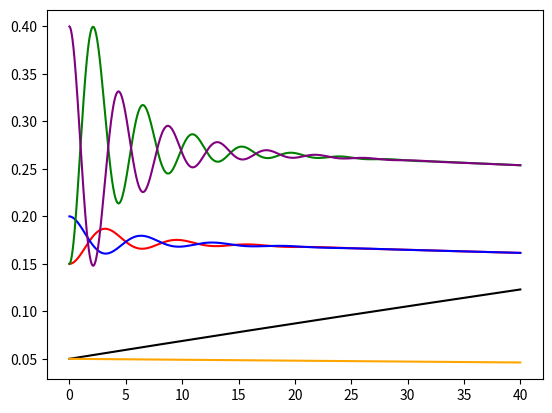

This chart was generated by the following Python code:
#!/usr/bin/env python3
# -*- coding: utf-8 -*-
"""
Created on Sat Apr 28 18:00:57 2018

[redacted]
"""


import numpy as np
from numpy import linalg as LA
import math
from matplotlib import pyplot as plt

### should create a function that takes a wavefunction in vector
### format and computes a density matrix
def Form_Rho(Psi):

    D = np.outer(Psi,np.conj(Psi))
    return D

### Creates basis vector for state k
### k=0 -> ground state, k=1 -> first excited-state, etc
def CreateBas(dim, k):
    bas = np.zeros(dim)
    bas[k] = 1
    return bas

### Lindblad operator that models relaxation to the ground state
def L_Diss(D, gam):
    dim = len(D)
    LD = np.zeros_like(D)
    ### need |g><g|
    bra_1 = CreateBas(dim, 0)
    gm = Form_Rho(bra_1)
    
    for k in range(1,dim):
        bra_k = CreateBas(dim, k)
        km = Form_Rho(bra_k)
        
        ### first term 2*gam*<k|D|k>|g><g|
        t1 = 2*gam*D[k][k]*gm
        ### second term is |k><k|*D
        t2 = np.dot(km,D)
        ### third term is  D*|k><k|
        t3 = np.dot(D, km)
        LD = LD + t1 - gam*t2 - gam*t3
        
    return LD

### Lindblad operator that models dephasing
def L_Deph(D, gam):
    dim = len(D)
    LD = np.zeros_like(D)
    
    for k in range(1,dim):
        bra_k = CreateBas(dim, k)
        km = Form_Rho(bra_k)
        
        ### first term 2*gam*<k|D|k>|k><k|
        t1 = 2*gam*D[k][k]*km
        ### second term is |k><k|*D
        t2 = np.dot(km,D)
        ### third term is  D*|k><k|
        t3 = np.dot(D, km)
        LD = LD + t1 - gam*t2 - gam*t3
        
    return LD


### Take commutator of H and D to give Ddot
def DDot(H, D):
    ci = 0.+1j
    return -ci*(np.dot(H,D) - np.dot(D, H))

def Hamiltonian(H, t):
    return H

### assumes photon basis states are Psi[0][idx]
def H_Photon(Psi, omega):
    dim = len(Psi[0])
    ### create an array of zeros for the Hamiltonian to be filled
    Hp = np.zeros((dim,dim))
    for i in range(0,dim):
        for j in range(0,dim):
            ### first check to make sure molecule and photon basis states match
            if (Psi[1][i]==Psi[1][j] and Psi[0][i]==Psi[0][j]):
                ### evaluate a-hat|Psi[0][j]>
                if (Psi[0][j]==0):
                    Hp[i][j] = omega/2.
                else:
                    Hp[i][j] = omega/2. + np.sqrt(Psi[0][j])*omega
    
    return Hp
                    
### assumes molecule basis states are Psi[1][idx]
def H_Molecule(Psi, omega):
    dim = len(Psi[0])

    ### create an array of zeros for the Hamiltonian to be filled
    Hp = np.zeros((dim,dim))
    for i in range(0,dim):
        for j in range(0,dim):
            ### first check to make sure molecule and photon basis states match
            if (Psi[1][i]==Psi[1][j] and Psi[0][i]==Psi[0][j]):
                ### evaluate a-hat|Psi[0][j]>
                if (Psi[1][j]==0):
                    Hp[i][j] = -omega/2.
                else:
                    Hp[i][j] = omega/2.
    
    return Hp
    
    
def H_Interaction(Psi, g):
    dim = len(Psi[0])
    ### hg (sig^+ a + sig^- a^+ )
    ### create an array of zeros for the Hamiltonian to be filled
    Hp = np.zeros((dim,dim))
    for i in range(0,dim):
        for j in range(0,dim):
            pbra = Psi[0][i]
            mbra = Psi[1][i] 
            ### for term 1, action of sig^- a^+ |Psi[][j]>
            if (Psi[1][j]>0):
              pket = Psi[0][j]+1
              mket = Psi[1][j]-1
              t1 = np.sqrt(pket)*g
              if (pbra==pket and mbra==mket):
                  Hp[i][j] = Hp[i][j] + t1
                  
            ### for term 2, action of sig^+ a |Psi[][j]>
            if (Psi[0][j]>0):
                pket = Psi[0][j]-1
                mket = Psi[1][j]+1
                t2 = np.sqrt(pket+1)*g
                if (pbra==pket and mbra==mket):
                    Hp[i][j] = Hp[i][j] + t2
    
    return Hp
    
def RK4(H, D, h, t):
    k1 = np.zeros_like(D)
    k2 = np.zeros_like(D)
    k3 = np.zeros_like(D)
    k4 = np.zeros_like(D)
    D1 = np.zeros_like(D)
    D2 = np.zeros_like(D)
    D3 = np.zeros_like(D)
    D4 = np.zeros_like(D)
    
    ### Get k1
    H1 = Hamiltonian(H, t)
    D1 = D    
    k1 = h*DDot(H1,D1) + h*L_Diss(D1, 0.001) + h*L_Deph(D1, 0.2)
    
    ### Update H and D and get k2
    H2 = Hamiltonian(H, t+h/2)
    D2 = D+k1/2.
    k2 = h*DDot(H2, D2) + h*L_Diss(D2, 0.001) + h*L_Deph(D2, 0.2)
    
    ### UPdate H and D and get k3
    H3 = H2
    D3 = D+k2/2
    k3 = h*DDot(H3, D3) + h*L_Diss(D3, 0.001) + h*L_Deph(D3, 0.2)
    
    ### Update H and D and get K4
    H4 = Hamiltonian(H, t+h)
    D4 = D+k3
    k4 = h*DDot(H4, D4) + h*L_Diss(D4, 0.001) + h*L_Deph(D4, 0.2)
    
    Df = D + (1/6.)*(k1 + 2.*k2 + 2*k3 + k4)
    return Df


Psi = np.zeros((2,6))
print(Psi)

idx = 0
for i in range(0,3):
    for j in range(0,2):
        Psi[0][idx] = i
        Psi[1][idx] = j
        idx = idx+1
        
print(Psi)
Hphot = H_Photon(Psi, 0.5)
print(Hphot)

Hmol = H_Molecule(Psi, 0.5)
print(Hmol)
  
Hi = H_Interaction(Psi, 0.5)
print(Hi)

Htot = Hphot + Hmol + Hi
Ntime = 4000
p1 = np.zeros(Ntime,dtype=complex)
p2 = np.zeros(Ntime,dtype=complex)
p3 = np.zeros(Ntime,dtype=complex)
p4 = np.zeros(Ntime,dtype=complex)
p5 = np.zeros(Ntime,dtype=complex)
p6 = np.zeros(Ntime,dtype=complex)
t = np.zeros(Ntime)

Psi = np.zeros(6, dtype=complex)

Psi[0] = np.sqrt(0.5/10)+0j
Psi[1] = np.sqrt(1.5/10)+0j
Psi[2] = np.sqrt(2./10)+0j
Psi[3] = np.sqrt(1.5/10)+0j
Psi[4] = np.sqrt(4./10)+0j
Psi[5] = np.sqrt(0.5/10)+0j
D = Form_Rho(Psi)

bra_1 = CreateBas(6, 1)

rho_1 = Form_Rho(bra_1)



for i in range(0,Ntime):
    Dp1 = RK4(Htot, D, 0.01, i*0.01)
    t[i] = 0.01*i
    p1[i] = Dp1[0][0]
    p2[i] = Dp1[1][1]
    p3[i] = Dp1[2][2]
    p4[i] = Dp1[3][3]
    p5[i] = Dp1[4][4]
    p6[i] = Dp1[5][5]
    D = Dp1
    ##trp = np.trace(D)
    ##print(np.real(trp))


plt.plot(t, np.real(p1), 'black', t, np.real(p2), 'red', t, np.real(p3), 'blue', t, np.real(p4), 'green', t, np.real(p5), 'purple', t, np.real(p6), 'orange')
plt.show()

